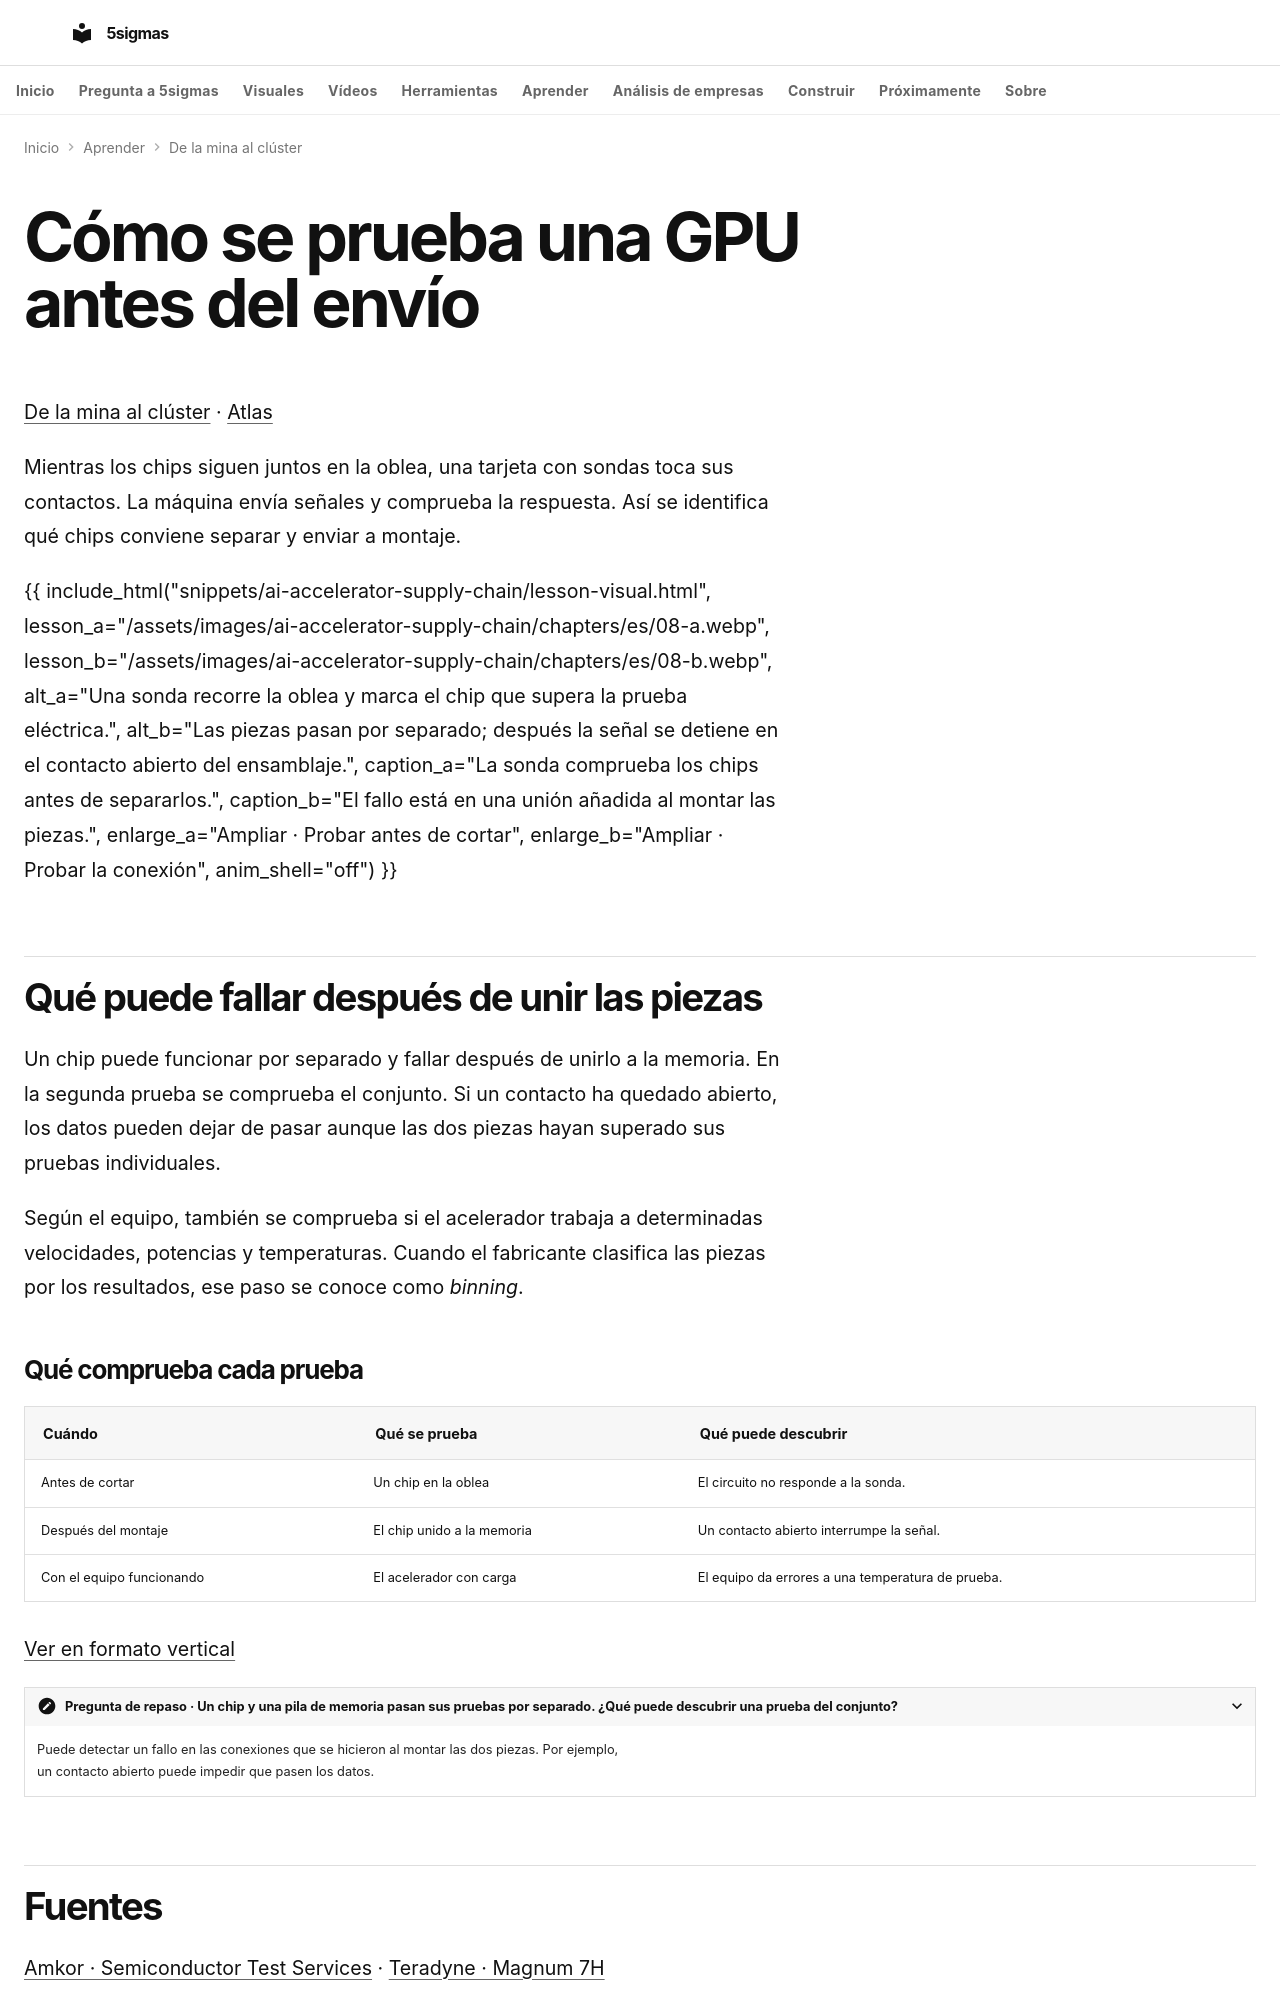

repository: fjmmontiel/5sigmas · page: series/ai-accelerator-supply-chain/08-sustratos-ensamblaje-pruebas/index.html · generator: mkdocs

---
title: Cómo se prueba una GPU antes del envío
seo_title: Cómo se prueba una GPU antes del envío
description: "Mira qué se puede probar con una sonda en la oblea y qué fallos aparecen al unir el chip con su memoria."
date: '2026-11-24'
video: 08-sustratos-ensamblaje-pruebas.mp4
video_poster: 08-sustratos-ensamblaje-pruebas.jpg
video_title: Cómo se prueba una GPU antes del envío
video_summary: "Una sonda toca los contactos de un chip. Tras unirlo a la memoria, sigue la señal hasta un contacto abierto."
video_date: '2026-11-24'
video_duration: PT32S
video_captions: 08-sustratos-ensamblaje-pruebas-visual-text.vtt
video_transcript: 08-sustratos-ensamblaje-pruebas-transcript.html
video_chapters:
- name: Probar antes de cortar
  start: 0
  end: 16
- name: Probar la conexión
  start: 16
  end: 32
---
# Cómo se prueba una GPU antes del envío

[De la mina al clúster](00_presentacion_serie.md) · [Atlas](atlas.md)

Mientras los chips siguen juntos en la oblea, una tarjeta con sondas toca sus contactos. La máquina envía señales y comprueba la respuesta. Así se identifica qué chips conviene separar y enviar a montaje.

{{ include_html("snippets/ai-accelerator-supply-chain/lesson-visual.html", lesson_a="/assets/images/ai-accelerator-supply-chain/chapters/es/08-a.webp", lesson_b="/assets/images/ai-accelerator-supply-chain/chapters/es/08-b.webp", alt_a="Una sonda recorre la oblea y marca el chip que supera la prueba eléctrica.", alt_b="Las piezas pasan por separado; después la señal se detiene en el contacto abierto del ensamblaje.", caption_a="La sonda comprueba los chips antes de separarlos.", caption_b="El fallo está en una unión añadida al montar las piezas.", enlarge_a="Ampliar · Probar antes de cortar", enlarge_b="Ampliar · Probar la conexión", anim_shell="off") }}

## Qué puede fallar después de unir las piezas

Un chip puede funcionar por separado y fallar después de unirlo a la memoria. En la segunda prueba se comprueba el conjunto. Si un contacto ha quedado abierto, los datos pueden dejar de pasar aunque las dos piezas hayan superado sus pruebas individuales.

Según el equipo, también se comprueba si el acelerador trabaja a determinadas velocidades, potencias y temperaturas. Cuando el fabricante clasifica las piezas por los resultados, ese paso se conoce como *binning*.
